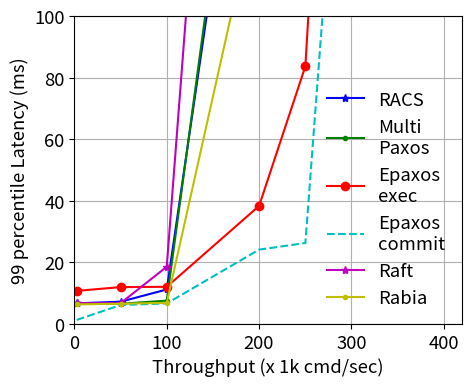

Here is the Python script that generated this plot: (Note: this script raises an exception after producing the figure.)
import matplotlib.pyplot as plt

# last updated 2023 September 13 14.51

paxos_throughput=[2504, 50015, 100011, 199995, 250030, 300031, 348066, 394746, 440371, 472538, 535065]
paxos_latency=[3321, 3719, 4234, 5100, 5294, 5698, 6226, 6589, 6918, 7378, 18889]
paxos_tail=[6670, 6588, 7598, 229320, 358267, 495844, 779152, 856529, 885923, 1122147, 1139849]

epaxos_exec_throughput=[2515, 50124, 100077, 200119, 250242, 300214, 350057, 400118, 450025, 499205, 587605, 701962, 795922]
epaxos_exec_latency=[3900, 5842, 5423, 5449, 5599, 5827, 5949, 6126, 6272, 6481, 6930, 7788, 8227]
epaxos_exec_tail=[10768, 11997, 12087, 38354, 83671, 334035, 309345, 360171, 428785, 497779, 730944, 932062, 875030]

epaxos_commit_throughput=[2516, 50125, 100093, 200123, 250258, 300218, 350126, 400059, 449979, 499707, 588312, 701316, 789652]
epaxos_commit_latency=[753, 2973, 3575, 3940, 4084, 4239, 4471, 4688, 4823, 5012, 5532, 6484, 7679]
epaxos_commit_tail=[1335, 6176, 6692, 24165, 26305, 224399, 427931, 335983, 414122, 475371, 673233, 809543, 813350]

raft_throughput=[2493, 50013, 100001, 199927, 244891, 289754, 332428, 376083, 416825, 453922, 472206]
raft_latency=[3425, 3843, 4278, 5112, 5555, 5930, 6213, 6518, 7411, 9995, 16155]
raft_tail=[6764, 6763, 18599, 409195, 1638669, 1484706, 1481646, 1447762, 1496754, 2000000, 2000000]

sporades_throughput=[2492, 50003, 100034, 200023, 247980, 295300, 343689, 385311, 430412, 458529]
sporades_latency=[3405, 4115, 4651, 5976, 6534, 6946, 7827, 9257, 9904, 47244]
sporades_tail=[6728, 7242, 11217, 216377, 1091804, 1137046, 969826, 1004098, 917585, 1442212]

rabia_throughput=[2516, 50124, 100050, 199891, 249928, 299602, 349987, 398472, 445729, 478877, 560958, 693295, 785540]
rabia_latency=[3409, 3498, 3658, 3720, 3904, 3784, 4081, 3895, 4023, 4268, 4823, 4606, 4696]
rabia_tail=[6366, 6598, 6865, 140505, 413509, 344466, 346905, 709583, 578927, 1222574, 1372473, 1335164, 1299787]

# cross checked with csv september 13 15.34

def di_func(array):
    returnList = []
    for l in array:
        returnList.append(l / 1000)
    return returnList


plt.figure(figsize=(5, 4))
plt.rcParams.update({'font.size': 13.30})
plt.rcParams['pdf.fonttype'] = 42
plt.rcParams['ps.fonttype'] = 42
ax = plt.gca()
ax.grid()
ax.set_xlim([0, 420])
ax.set_ylim([0, 100])

plt.plot(di_func(sporades_throughput),         di_func(sporades_tail),       'b*-', label="RACS")
plt.plot(di_func(paxos_throughput),            di_func(paxos_tail),          'g.-', label="Multi\nPaxos")
plt.plot(di_func(epaxos_exec_throughput),      di_func(epaxos_exec_tail),    'ro-', label="Epaxos\nexec")
plt.plot(di_func(epaxos_commit_throughput),    di_func(epaxos_commit_tail),  'c--', label="Epaxos\ncommit")
plt.plot(di_func(raft_throughput),             di_func(raft_tail),           'm*-', label="Raft")
plt.plot(di_func(rabia_throughput),            di_func(rabia_tail),          'y.-', label="Rabia")
# plt.plot(di_func(mandator_async_throughput), di_func(mandator_async_tail), 'ko-', label="SADL-RACS")

plt.xlabel('Throughput (x 1k cmd/sec)')
plt.ylabel('99 percentile Latency (ms)')
plt.legend(fancybox=True, framealpha=0, loc='lower right')
plt.savefig('experiments/best-case-lan/logs/lan_throughput_tail.pdf', bbox_inches='tight', pad_inches=0)
plt.close()
plt.clf()
plt.cla()


plt.figure(figsize=(5, 4))
plt.rcParams.update({'font.size': 13.30})
plt.rcParams['pdf.fonttype'] = 42
plt.rcParams['ps.fonttype'] = 42
ax = plt.gca()
ax.grid()
ax.set_xlim([0, 800])
ax.set_ylim([0, 18])

plt.plot(di_func(sporades_throughput),         di_func(sporades_latency),       'b*-', label="RACS")
plt.plot(di_func(paxos_throughput),            di_func(paxos_latency),          'g.-', label="Multi-Paxos")
plt.plot(di_func(epaxos_exec_throughput),      di_func(epaxos_exec_latency),    'ro-', label="Epaxos-exec")
plt.plot(di_func(epaxos_commit_throughput),    di_func(epaxos_commit_latency),  'c--', label="Epaxos-commit")
plt.plot(di_func(raft_throughput),             di_func(raft_latency),           'm*-', label="Raft")
plt.plot(di_func(rabia_throughput),            di_func(rabia_latency),          'y.-', label="Rabia")
# plt.plot(di_func(mandator_async_throughput), di_func(mandator_async_latency), 'ko-', label="SADL-RACS")


plt.xlabel('Throughput (x 1k cmd/sec)')
plt.ylabel('median Latency (ms)')
plt.legend(fancybox=True, framealpha=0)
plt.savefig('experiments/best-case-lan/logs/lan_throughput_median.pdf', bbox_inches='tight', pad_inches=0)
plt.close()
plt.clf()
plt.cla()

# 2023 september 13 15.37 verified